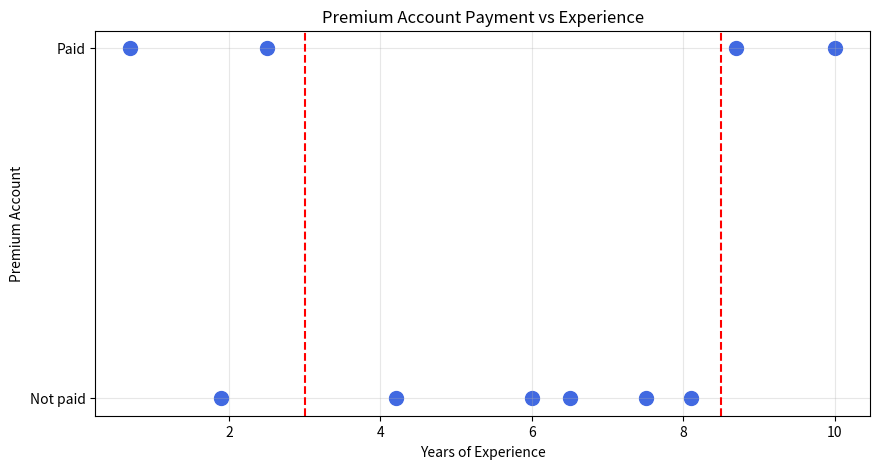

Python code for this plot:
#Прогноз оплаты премиум-аккаунта по стажу
import matplotlib.pyplot as plt

def predict_paid_or_unpaid(years_experience):
    if years_experience < 3.0:
        return "paid"
    elif years_experience < 8.5:
        return "unpaid"
    else:
        return "paid"
    
#Стаж пользователей
experience = [0.7, 1.9, 2.5, 4.2, 6, 6.5, 7.5, 8.1, 8.7, 10]

# 1 = оплачено, 0 = неоплачено
paid = [1, 0, 1, 0, 0, 0, 0, 0, 1, 1]

plt.figure(figsize=(10, 5))

plt.scatter(experience, paid, color="royalblue", s=100)

#Границы модели
plt.axvline(x=3.0, color="red", linestyle="--")
plt.axvline(x=8.5, color="red", linestyle="--")

plt.yticks([0, 1], ["Not paid", "Paid"])
plt.xlabel("Years of Experience")
plt.ylabel("Premium Account")
plt.title("Premium Account Payment vs Experience")

plt.grid(alpha=0.3)
plt.show()
